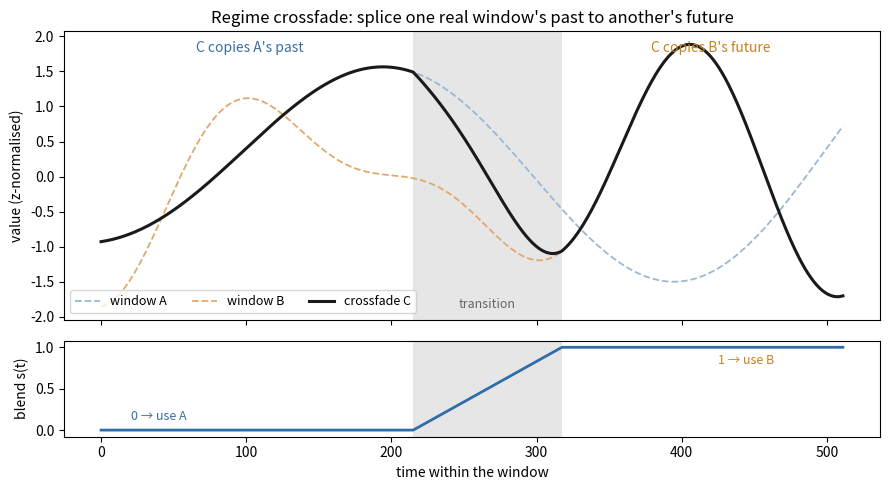

Reproduce this figure in Python. (Note: this script raises an exception after producing the figure.)
#!/usr/bin/env python3
"""Illustrative schematic of the regime-crossfade primitive (one example pair).

Top: two distinct real-like windows A, B (z-normalised) and the blended window C
that copies A's past, ramps across a transition band, and copies B's future.
Bottom: the per-sample blend weight s(t) rising 0 → 1 across the band.
"""
import os
import numpy as np
import matplotlib
matplotlib.use("Agg")
import matplotlib.pyplot as plt

OUT = os.environ.get(
    "OUT",
    "/Users/jeremycochoy/Desktop/workspace/trading/contrastive-forecasting/.claude/"
    "worktrees/crossfade-allt10/experiments/2026-06-01_crossfade_allt10/plots/crossfade_schematic.png")
rng = np.random.default_rng(11)
T = 512
t = np.arange(T)


def series(rng):
    s = np.zeros(T)
    for _ in range(3):
        f = rng.uniform(1.0, 4.0) / T * 2 * np.pi
        s += rng.uniform(0.5, 1.5) * np.sin(f * t + rng.uniform(0, 2 * np.pi))
    s += rng.uniform(-1.2, 1.2) * (t / T)
    return (s - s.mean()) / s.std()


A, B = series(rng), series(rng)
l, lp = 0.42 * T, 0.62 * T                       # explicit band for a clean illustration
s = np.clip((t - l) / (lp - l), 0.0, 1.0)
C = (1 - s) * A + s * B

fig, (ax, axs) = plt.subplots(2, 1, figsize=(9, 5), sharex=True,
                              gridspec_kw={"height_ratios": [3, 1]})
ax.axvspan(l, lp, color="0.9", lw=0)
ax.plot(t, A, color="#9bb8d3", ls="--", lw=1.3, label="window A")
ax.plot(t, B, color="#e0a96d", ls="--", lw=1.3, label="window B")
ax.plot(t, C, color="#1a1a1a", lw=2.2, label="crossfade C")
ax.text(0.20 * T, ax.get_ylim()[1] * 0.86, "C copies A's past", ha="center", fontsize=10, color="#3a6ea5")
ax.text(0.82 * T, ax.get_ylim()[1] * 0.86, "C copies B's future", ha="center", fontsize=10, color="#c8821f")
ax.text(0.52 * T, ax.get_ylim()[0] * 0.92, "transition", ha="center", fontsize=9, color="0.4")
ax.set_ylabel("value (z-normalised)")
ax.set_title("Regime crossfade: splice one real window's past to another's future")
ax.legend(loc="lower left", fontsize=9, ncol=3)

axs.axvspan(l, lp, color="0.9", lw=0)
axs.plot(t, s, color="#2f6da8", lw=2)
axs.set_ylim(-0.08, 1.08)
axs.set_ylabel("blend s(t)")
axs.set_xlabel("time within the window")
axs.text(0.04 * T, 0.12, "0 → use A", fontsize=9, color="#3a6ea5")
axs.text(0.83 * T, 0.80, "1 → use B", fontsize=9, color="#c8821f")
fig.tight_layout()
os.makedirs(os.path.dirname(OUT), exist_ok=True)
fig.savefig(OUT, dpi=130)
print("wrote", OUT)
